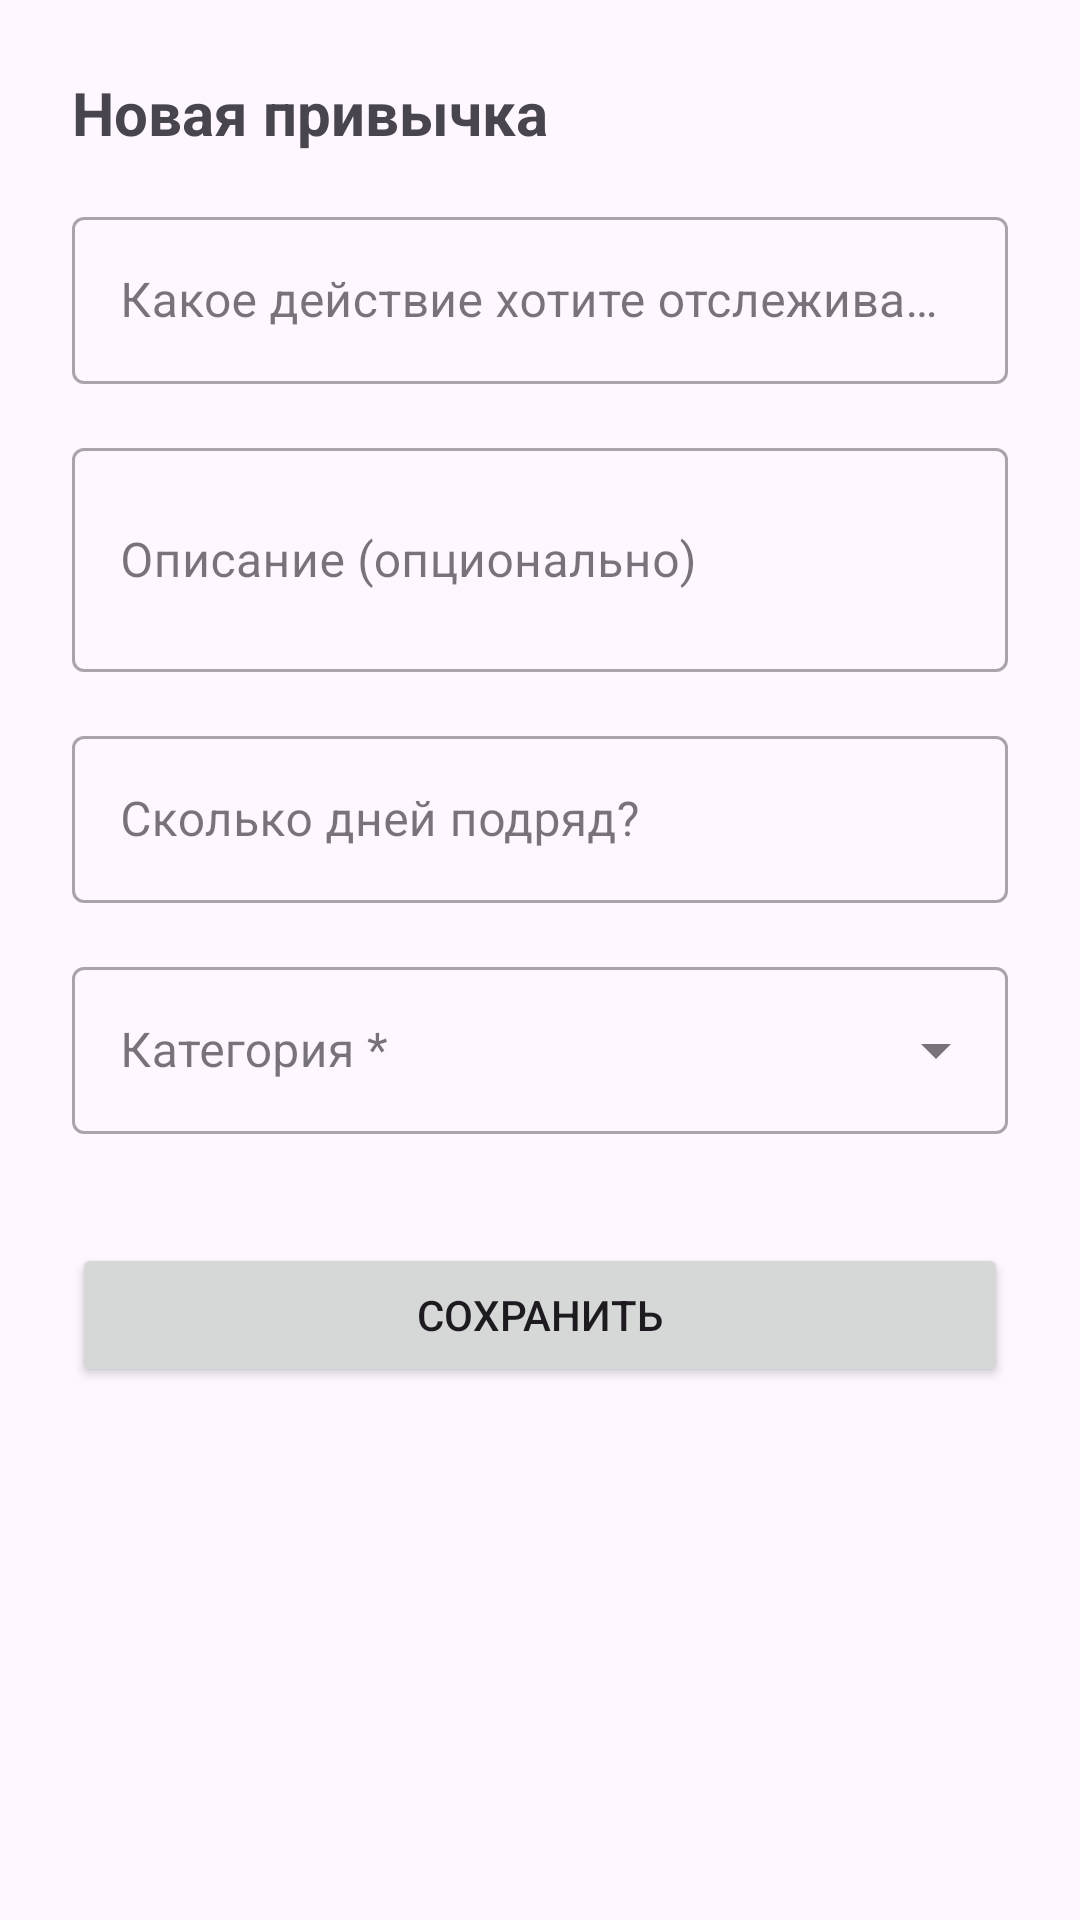

Reconstruct the res/layout file that produces this screen, plus the resources it refers to.
<!-- AndroidManifest.xml: application theme Theme.MyApplication2 -->
<!-- res/layout/dialog_add_habit.xml -->
<?xml version="1.0" encoding="utf-8"?>
<LinearLayout xmlns:android="http://schemas.android.com/apk/res/android"
    android:layout_width="match_parent"
    android:layout_height="wrap_content"
    xmlns:app="http://schemas.android.com/apk/res-auto"
    android:orientation="vertical"
    android:padding="24dp">

    <TextView
        android:id="@+id/textViewDialogAddHabitTitle"
        android:layout_width="wrap_content"
        android:layout_height="wrap_content"
        android:text="Новая привычка"
        android:textSize="20sp"
        android:textStyle="bold" />

    <com.google.android.material.textfield.TextInputLayout
        android:layout_width="match_parent"
        android:layout_height="wrap_content"
        android:layout_marginTop="16dp"
        style="@style/Widget.MaterialComponents.TextInputLayout.OutlinedBox">

        <com.google.android.material.textfield.TextInputEditText
            android:id="@+id/editTextHabitName"
            android:layout_width="match_parent"
            android:layout_height="wrap_content"
            android:hint="Какое действие хотите отслеживать?" />
    </com.google.android.material.textfield.TextInputLayout>

    <com.google.android.material.textfield.TextInputLayout
        style="@style/Widget.MaterialComponents.TextInputLayout.OutlinedBox"
        android:layout_width="match_parent"
        android:layout_height="wrap_content"
        android:layout_marginTop="16dp">

        <com.google.android.material.textfield.TextInputEditText
            android:id="@+id/editTextDescription"
            android:layout_width="match_parent"
            android:layout_height="wrap_content"
            android:hint="Описание (опционально)"
            android:inputType="textMultiLine"
            android:minLines="2" />
    </com.google.android.material.textfield.TextInputLayout>

    <com.google.android.material.textfield.TextInputLayout
        style="@style/Widget.MaterialComponents.TextInputLayout.OutlinedBox"
        android:layout_width="match_parent"
        android:layout_height="wrap_content"
        android:layout_marginTop="16dp">

        <com.google.android.material.textfield.TextInputEditText
            android:id="@+id/editTextTargetDays"
            android:layout_width="match_parent"
            android:layout_height="wrap_content"
            android:hint="Сколько дней подряд?"
            android:inputType="number"
            android:maxLength="3"/>
    </com.google.android.material.textfield.TextInputLayout>

    <com.google.android.material.textfield.TextInputLayout
        style="@style/Widget.MaterialComponents.TextInputLayout.OutlinedBox.ExposedDropdownMenu"
        android:layout_width="match_parent"
        android:layout_height="wrap_content"
        android:layout_marginTop="16dp"
        android:hint="Категория *"
        app:errorEnabled="true">

        <com.google.android.material.textfield.MaterialAutoCompleteTextView
            android:id="@+id/categoryDropdown"
            android:layout_width="match_parent"
            android:layout_height="wrap_content"
            android:inputType="none" />
    </com.google.android.material.textfield.TextInputLayout>


    <Button
        android:id="@+id/buttonSave"
        android:layout_width="match_parent"
        android:layout_height="wrap_content"
        android:layout_marginTop="16dp"
        android:text="Сохранить" />
</LinearLayout>
<!-- resources referenced by this layout -->
<resources>
  <style name="Theme.MyApplication2" parent="Base.Theme.HabitTracker" />
  <style name="Base.Theme.HabitTracker" parent="Theme.Material3.DayNight.NoActionBar">
          
          
  
          
          <item name="colorPrimary">@color/primary</item>
          <item name="colorOnPrimary">@color/on_primary</item>
  
          
          <item name="colorSurface">@color/habit_card_bg</item>
          <item name="colorTertiary">@color/streak_fire</item>
  
          
          <item name="android:statusBarColor">?attr/colorSurface</item>
          <item name="android:windowLightStatusBar">true</item>
      </style>
  <color name="primary">#6750A4</color>
  <color name="on_primary">#FFFFFF</color>
  <color name="habit_card_bg">#F3EDF7</color>
  <color name="streak_fire">#FF5722</color>
</resources>
